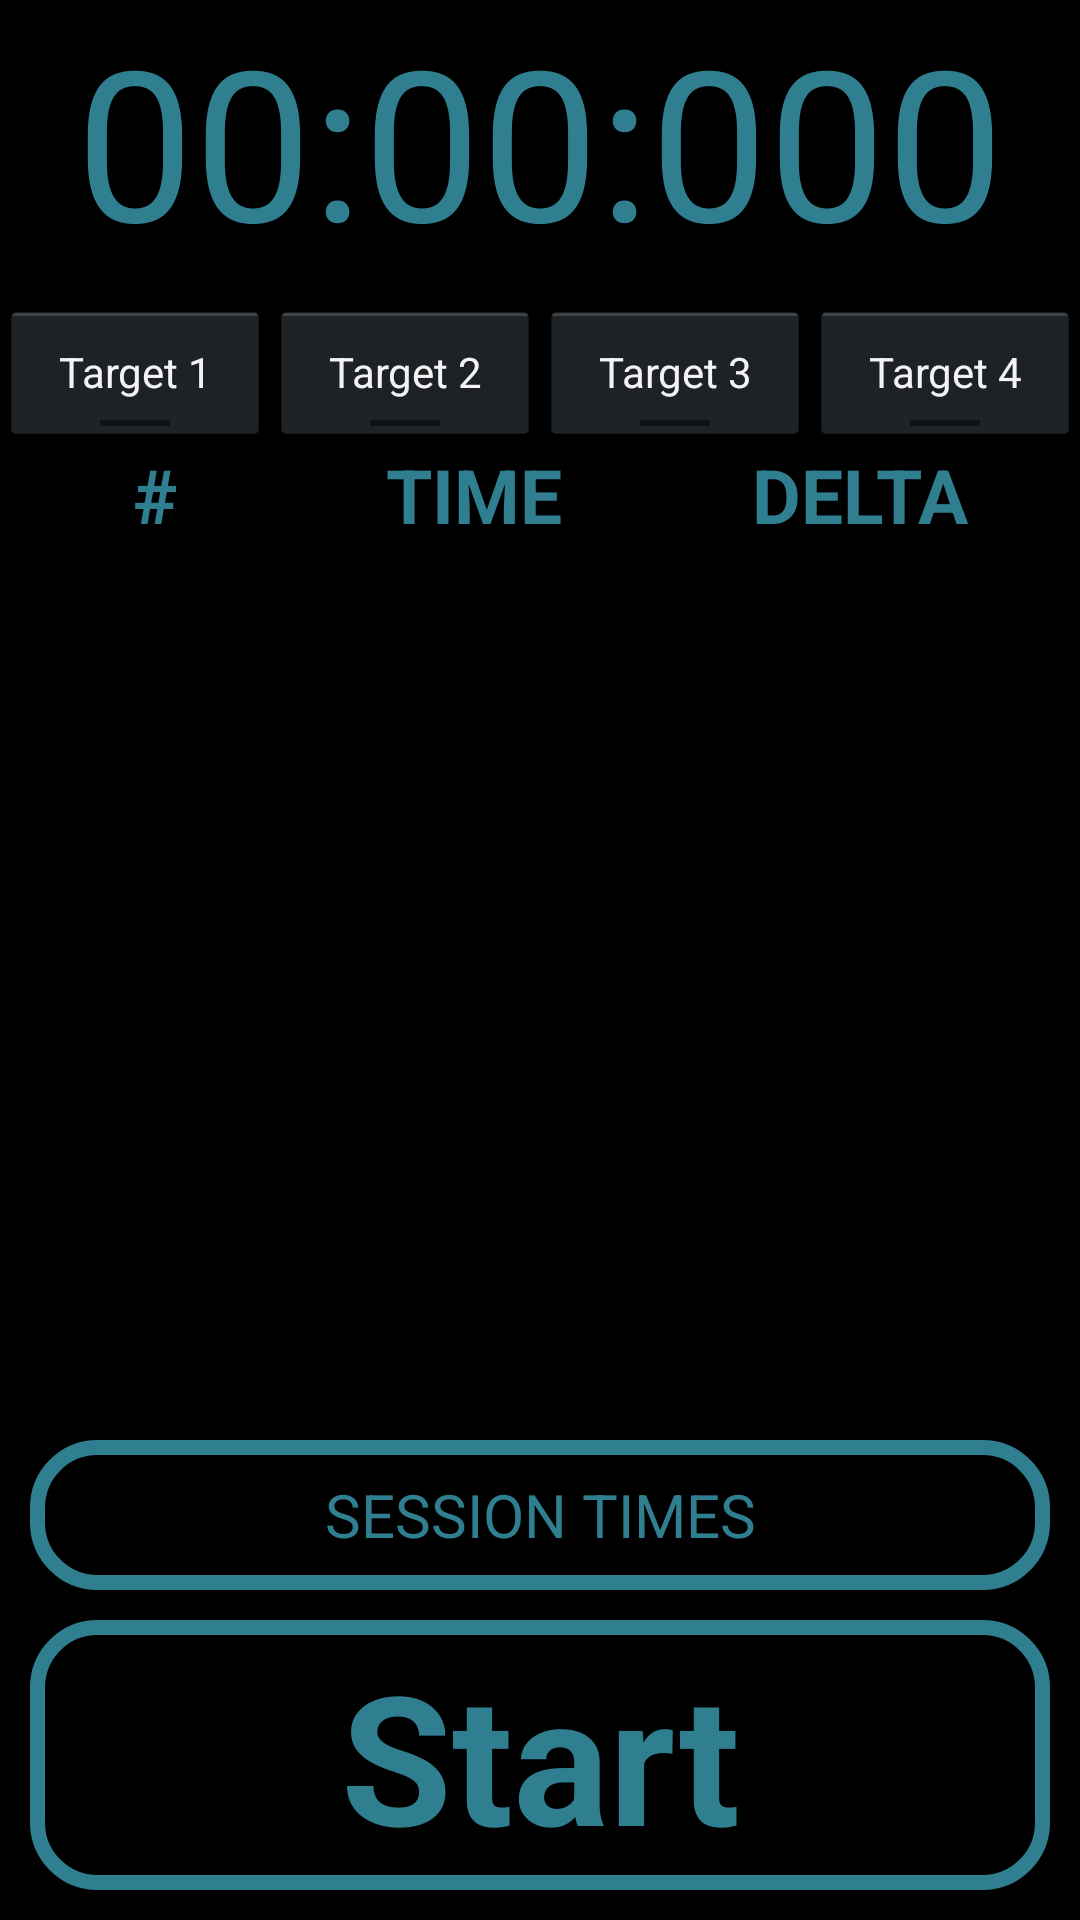

Write the Android layout XML for this screen, with the resource values it uses.
<!-- AndroidManifest.xml: application theme AppTheme -->
<!-- res/layout/game.xml -->
<RelativeLayout xmlns:android="http://schemas.android.com/apk/res/android"
    xmlns:tools="http://schemas.android.com/tools"
    android:layout_width="match_parent"
    android:layout_height="match_parent"
    tools:context="${packageName}.${activityClass}" 
    android:background="@drawable/jarvis1" >

    <TextView
        android:id="@+id/tvTimerValue"
        android:layout_width="fill_parent"
        android:layout_height="90dp"
        android:gravity="center"
        android:text="@string/timerVal"        
        android:textSize="70sp"         
        android:textColor="@color/blue"
        android:layout_marginBottom="10dp"/>

   <LinearLayout
       android:id="@+id/buttonLayout" 
    	android:layout_width="match_parent"
    	android:layout_height="wrap_content"
    	android:orientation="horizontal"
    	android:weightSum="1.0" 
    	android:layout_below="@+id/tvTimerValue">
    
     <ToggleButton 
        android:id="@+id/tbTarget1LED" 
        android:layout_width="fill_parent" 
        android:layout_height="wrap_content" 
        android:layout_weight="0.25"        
        android:onClick="onTarget1LEDClicked" 
        android:textOn="Target 1"
        android:textOff="Target 1"/>

    <ToggleButton
        android:id="@+id/tbTarget2LED"
        android:layout_width="fill_parent"
        android:layout_height="wrap_content"
        android:layout_weight="0.25"
        android:onClick="onTarget2LEDClicked"
        android:textOn="Target 2"
        android:textOff="Target 2" />

    <ToggleButton 
        android:id="@+id/tbTarget3LED" 
        android:layout_width="fill_parent" 
        android:layout_height="wrap_content" 
        android:layout_weight="0.25"
        android:onClick="onTarget3LEDClicked"
        android:textOn="Target 3"
        android:textOff="Target 3" />
    
    <ToggleButton
        android:id="@+id/tbTarget4LED"
        android:layout_width="fill_parent"
        android:layout_height="wrap_content"
        android:layout_weight="0.25"
        android:onClick="onTarget4LEDClicked"
        android:textOn="Target 4"
        android:textOff="Target 4" />
       
   </LinearLayout> 
          
    <TextView
            android:id="@+id/tvHitArrayTitleBar"
            android:layout_width="fill_parent"
            android:layout_height="wrap_content"
            android:layout_below="@+id/buttonLayout"
            android:gravity="center"
            android:scrollbars="vertical"
            android:textSize="25sp"
            android:textStyle="bold"
            android:textColor="@color/blue"
            android:text="@string/hitArrayTitleBar" />

            <ScrollView
                android:id="@+id/scrollView1"
                android:layout_width="match_parent"
                android:layout_height="wrap_content" 
                android:layout_below="@+id/tvHitArrayTitleBar"
                android:layout_above="@+id/startButton"
                android:layout_marginBottom="60dp"
                android:layout_gravity="center_horizontal">

                <LinearLayout
                    android:layout_width="wrap_content"
                    android:layout_height="wrap_content"
                    android:orientation="vertical"
                    android:layout_gravity="center_horizontal">                    

                    <TextView
                        android:id="@+id/tvHitArray"
                        android:layout_width="wrap_content"
                        android:layout_height="wrap_content"
                        android:gravity="center"
                        android:textColor="@color/blue"
                        android:scrollbars="vertical"
                        android:textSize="30sp" />
                </LinearLayout>
            </ScrollView>
    
    <SlidingDrawer
        android:id="@+id/sdSessions"        
        android:layout_height="wrap_content"        
        android:allowSingleTap="true"
        android:layout_below="@+id/buttonLayout"
        android:layout_above="@+id/startButton"	
		android:layout_width="fill_parent"
        android:content="@+id/content2"
        android:handle="@+id/sdSessionTimeshandle" >
                
            <RelativeLayout
	           android:layout_width="fill_parent"
	           android:layout_height="wrap_content"
	           android:id="@+id/sdSessionTimeshandle">
            
	            <Button             
	    		android:layout_width="fill_parent"
	    		android:layout_height="50dp"
	    		android:paddingBottom="5dp"
	   	 		android:paddingTop="5dp"
	   	 		android:layout_marginRight="10dp"
	   	 		android:layout_marginLeft="10dp"
	    		android:text="@string/sessionTimes"
	    		android:textColor="@color/blue"
	    		android:textSize="20sp"
	    		android:background="@drawable/button1" />
	            
     		 </RelativeLayout>
            
        <LinearLayout
            android:id="@+id/content2"
            android:clickable="true"
            android:layout_width="match_parent"
            android:layout_height="wrap_content"
            android:orientation="vertical" >
            
        <TextView
            android:id="@+id/tvSessionsTitleBar"
            android:layout_width="fill_parent"
            android:layout_height="wrap_content"
            android:gravity="center"
            android:scrollbars="vertical"
            android:textSize="25sp"
            android:textColor="@color/blue"
            android:textStyle="bold"
            android:text="@string/hitArrayTitleBar" />

            <ScrollView
                android:id="@+id/scrollViewSessions"
                android:layout_width="match_parent"
                android:layout_height="wrap_content"
                android:layout_gravity="center_horizontal">

                <LinearLayout
                    android:layout_width="wrap_content"
                    android:layout_height="wrap_content"
                    android:orientation="vertical"
                    android:layout_gravity="center_horizontal">                    

                    <TextView
                        android:id="@+id/tvSessionsArray"
                        android:layout_width="wrap_content"
                        android:layout_height="wrap_content"
                        android:gravity="center"
                        android:textColor="@color/blue"
                        android:scrollbars="vertical"
                        android:textSize="30sp" />
                </LinearLayout>
            </ScrollView>
        </LinearLayout>
    </SlidingDrawer>

    <Button 
        android:background="@drawable/button1"
        android:id="@+id/startButton"
        android:layout_width="fill_parent"
        android:layout_height="90dp"
        android:layout_marginTop="10dp"
        android:layout_marginBottom="10dp"
        android:layout_marginRight="10dp"
        android:layout_marginLeft="10dp"
        android:gravity="center"
        android:textSize="60sp"   
        android:textStyle="bold" 
        android:textColor="@color/blue"
        android:layout_alignParentBottom="true"
        android:text="@string/bStart"/>
    
</RelativeLayout>
<!-- resources referenced by this layout -->
<resources>
  <color name="blue">#FF2F7F91</color>
  <!-- drawable button1 (drawable) -->
  <?xml version="1.0" encoding="utf-8"?>
  
  <selector xmlns:android="http://schemas.android.com/apk/res/android" >
   <item 
       android:state_pressed="true" >
       <shape 
           android:shape="rectangle"  >
           <corners 
  			android:bottomRightRadius="20dp"
          	android:bottomLeftRadius="20dp"
          	android:topLeftRadius="20dp"
          	android:topRightRadius="20dp" />
           <stroke 
               android:width="5dip" 
               android:color="#5e7974" />
           <gradient 
               android:angle="-90" 
               android:startColor="#6566DB" 
               android:endColor="#37384A"  />                         
       </shape>
   </item>
  <item 
      android:state_focused="true">
       <shape 
           android:shape="rectangle"  >
           <corners 
  			android:bottomRightRadius="20dp"
          	android:bottomLeftRadius="20dp"
          	android:topLeftRadius="20dp"
          	android:topRightRadius="20dp" />
           <stroke 
               android:width="1dip" 
               android:color="#5e7974" />
           <solid 
               android:color="#7F2F32BD"/>       
       </shape>
   </item>  
  <item >
      <shape 
          android:shape="rectangle"  >
           <corners 
  			android:bottomRightRadius="20dp"
          	android:bottomLeftRadius="20dp"
          	android:topLeftRadius="20dp"
          	android:topRightRadius="20dp"/>
           <stroke 
               android:width="5dip" 
               android:color="@color/blue" />
           <solid 
               android:color="#002F32BD"/>                       
       </shape>
   </item>
  </selector>
  <string name="bStart">Start</string>
  <string name="hitArrayTitleBar">"   #           TIME          DELTA  "</string>
  <string name="sessionTimes">SESSION TIMES</string>
  <string name="timerVal">00:00:000</string>
  <style name="AppTheme" parent="android:Theme.Holo">
          
      </style>
</resources>
